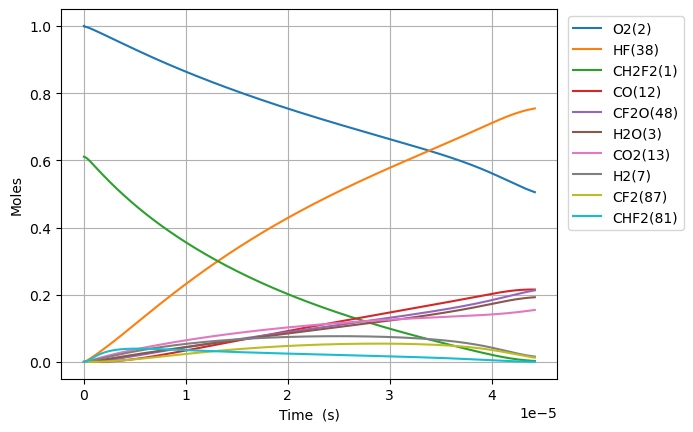

Values plotted in this chart, from the file beside it:
Time (s), Volume (m^3), N2, Ne, CH2F2(1), O2(2), H2O(3), OH(4), H(5), O(6), H2(7), HO2(10), H2O2(11), CO(12), CO2(13), HCO(14), CH2O(19), F(37), HF(38), CHF(40), CHF3(41), CF2(42), CF3(44), CHFO(46)
0.0, 0.4298, 3.76, 0.0, 0.6107, 1.0, 0.0, 0.0, 0.0, 0.0, 0.0, 0.0, 0.0, 0.0, 0.0, 0.0, 0.0, 0.0, 0.0, 0.0, 0.0, 0.0, 0.0, 0.0
5.154420375725264e-23, 0.4298, 3.76, 0.0, 0.6107, 1, 8.947958999208452e-54, 3.2795472754971467e-38, 4.4010640808128616e-32, 1.688636394913071e-26, 8.611470617770016e-23, 8.469671773504819e-21, 4.467376217069974e-39, 7.623154469644408e-55, 1.8667472555315085e-49, 1.3692789104583866e-63, 2.0081716525202852e-76, 1.5538711736277008e-24, 5.252925264951092e-19, 2.0301613378549606e-38, 1.1693995821856472e-41, 1.2287121483490966e-43, 5.964417211103292e-62, 4.598895450835572e-38
1.4432377052030739e-22, 0.4298, 3.76, 0.0, 0.6107, 1, 1.0623016923866608e-52, 1.9808465544015615e-37, 1.2366641665319378e-31, 4.728181905777721e-26, 2.4112117729756044e-22, 2.3715080965813472e-20, 2.698295235110262e-38, 9.05020898636185e-54, 2.2162023417669948e-48, 1.6256079224959847e-62, 6.312667289332942e-75, 4.3508392861575826e-24, 1.4708190741863056e-18, 1.2262174480643945e-37, 7.063173476401301e-41, 7.421421376028474e-43, 7.66027953965223e-61, 2.7777328523046826e-37
3.298829040464169e-22, 0.4298, 3.76, 0.0, 0.6107, 1, 1.042974100949699e-51, 9.536923477164998e-37, 2.847244579050587e-31, 1.0807272927591511e-25, 5.51134119537281e-22, 5.420589935043075e-20, 1.2991130039239465e-37, 8.885548849817555e-53, 2.1758806010474918e-47, 1.5960314980296393e-61, 1.408236694783991e-73, 9.94477551121743e-24, 3.3618721695686984e-18, 5.903709170482209e-37, 3.4006139849958548e-40, 3.57309492739907e-42, 7.774763967077178e-60, 1.3373587971029807e-36
7.010011710986359e-22, 0.4298, 3.76, 0.0, 0.6107, 1, 9.224987809865114e-51, 4.1650250399013186e-36, 6.13826498655727e-31, 2.296545497155705e-25, 1.171160004016722e-21, 1.151875361196651e-19, 5.673567795678847e-37, 7.859167332024673e-52, 1.924541750562694e-46, 1.4116717855248013e-60, 2.637410213950455e-72, 2.1132647961337455e-23, 7.143978360333484e-18, 2.5783048990757824e-36, 1.485137469375766e-39, 1.560464428403247e-41, 6.97750806804056e-59, 5.840597222561141e-36
1.443237705203074e-21, 0.4298, 3.76, 0.0, 0.6107, 1, 7.754158101444727e-50, 1.7388159654865365e-35, 1.2999744131448173e-30, 4.728181906083996e-25, 2.4112117729756042e-21, 2.3715080965813313e-19, 2.3686028702904847e-36, 6.606103692922467e-51, 1.6176933036873895e-45, 1.186595195338173e-59, 4.555422895495181e-71, 4.3508392861578815e-23, 1.4708190741863055e-17, 1.0763915413306844e-35, 6.200156584748252e-39, 6.514631810545964e-41, 5.9049885997140494e-58, 2.4383343680329895e-35
2.9277107734119498e-21, 0.4298, 3.76, 0.0, 0.6107, 1, 6.357327298129818e-49, 7.103630580769814e-35, 2.784045574074005e-30, 9.591454724481314e-25, 4.891315310893369e-21, 4.810773567350664e-19, 9.676515581222119e-36, 5.4160829314319e-50, 1.3262827072755191e-44, 9.728424321980955e-59, 7.568865863122784e-70, 8.825988266206684e-23, 2.9836615504922194e-17, 4.397410664247228e-35, 2.5329662709973574e-38, 2.661439661809277e-40, 4.8571731389382135e-57, 9.961391502327622e-35
5.896656909829702e-21, 0.4298, 3.76, 0.0, 0.6107, 1, 5.148328470972723e-48, 2.8714010580919897e-34, 6.199289223736376e-30, 1.9318000363438886e-24, 9.851522386728898e-21, 9.689304508889217e-19, 3.911402312103078e-35, 4.3860843793063745e-49, 1.0740581225528134e-43, 7.878330242337914e-58, 1.2339131876163809e-68, 1.7776286226306398e-22, 6.009346503104048e-17, 1.777503699036127e-34, 1.0238654653834452e-37, 1.075796464062097e-39, 3.9398101673831332e-56, 4.026553714187969e-34
1.1834549182665206e-20, 0.4298, 3.76, 0.0, 0.6107, 1, 4.143822648064469e-47, 1.154577736629273e-33, 1.4818181834276795e-29, 3.8771091650005794e-24, 1.9771936538399952e-20, 1.9446366391965867e-18, 1.572757666724269e-34, 3.5303022891831715e-48, 8.644954179750624e-43, 6.341165578216954e-57, 1.9927707188661756e-67, 3.5676882146514286e-22, 1.2060716408327701e-16, 7.147264196371032e-34, 4.116918005067586e-37, 4.32573026674359e-39, 3.1736366341482905e-55, 1.619059539048294e-33
2.3710333728336216e-20, 0.4298, 3.76, 0.0, 0.6107, 1, 3.32515670651178e-46, 4.630373121807566e-33, 3.920958830021795e-29, 7.767727425774661e-24, 3.9612764841742064e-20, 3.896049015811736e-18, 6.30746167662312e-34, 2.832845256397738e-47, 6.937031289047999e-42, 5.088386023768209e-56, 3.203318831878449e-66, 7.147807398696387e-22, 2.4163456218775013e-16, 2.8663726119486895e-33, 1.651068253690204e-36, 1.7348113099768994e-38, 2.5476566836888428e-54, 6.493152893660649e-33
4.746190281967823e-20, 0.4298, 3.76, 0.0, 0.6107, 1, 2.6641717282026755e-45, 1.854564438847557e-32, 1.1660688621152227e-28, 1.5548963961165634e-23, 7.929442144842627e-20, 7.798873769041311e-18, 2.526274625190279e-33, 2.2697234769245014e-46, 5.55806666153971e-41, 4.076900844229516e-55, 5.137249957829059e-65, 1.4308045766799824e-21, 4.836893583966961e-16, 1.1480441367948429e-32, 6.61288494104299e-36, 6.948293967635586e-38, 2.041630693626529e-53, 2.6006479680295143e-32
9.496504100236227e-20, 0.4298, 3.76, 0.0, 0.6107, 1, 2.1329573137335791e-44, 7.423090892432791e-32, 3.8585942195166523e-28, 3.111143708731882e-23, 1.5865773466179463e-19, 1.5604523275497576e-17, 1.0111682162437588e-32, 1.817158870583575e-45, 4.44983287169531e-40, 3.2639996053963117e-54, 8.229164325745135e-64, 2.8628522503060792e-21, 9.677989508145879e-16, 4.595168436543936e-32, 2.6468773439687567e-35, 2.781128364707649e-37, 1.63470797288462e-52, 1.040936935631739e-31
1.8997131736773034e-19, 0.4298, 3.76, 0.0, 0.6107, 1, 1.707014101387178e-43, 2.9702032614426335e-31, 1.3821962531008572e-27, 6.223638356111013e-23, 3.1738436108853107e-19, 3.121582228839855e-17, 4.0459899725686406e-32, 1.454279368146479e-44, 3.56121869238876e-39, 2.6121916800529455e-53, 1.3174319457874217e-62, 5.7269475975799095e-21, 1.9360181356503695e-15, 1.8386659230226842e-31, 1.0590957093269601e-34, 1.112813604617252e-36, 1.3083280013732287e-51, 4.165103625671359e-31
3.7998387009846647e-19, 0.4298, 3.76, 0.0, 0.6107, 1, 1.365870638041718e-42, 1.1882747142823808e-30, 5.206196954065017e-27, 1.244862773946325e-22, 6.348376139420029e-19, 6.243842031415428e-17, 1.6186594480711053e-31, 1.1636444504033092e-43, 2.849516027512458e-38, 2.0901502266854915e-52, 2.1085038390463042e-61, 1.1455138292214118e-20, 3.8724565053219235e-15, 7.35586095942366e-31, 4.237072479012967e-34, 4.451979039082727e-36, 1.0468871015013961e-50, 1.666312665525999e-30
7.600089755599387e-19, 0.4298, 3.76, 0.0, 0.6107, 1, 1.0928002664579812e-41, 4.7534857141941875e-30, 2.0179506510577668e-26, 2.4898606860543637e-22, 1.2697441196489426e-18, 1.2488361636548077e-16, 6.475164747889422e-31, 9.310039521234984e-43, 2.279829274536024e-37, 1.672278950640572e-51, 3.374096410331708e-60, 2.291151968182872e-20, 7.745333244665e-15, 2.9425838542807276e-30, 1.694966929766485e-33, 1.7809365500238283e-35, 8.37599571599718e-50, 6.665793131232458e-30
1.5200591864828832e-18, 0.4298, 3.76, 0.0, 0.6107, 1, 8.742817212625705e-41, 1.901471667930079e-29, 7.942735824131004e-26, 4.979856652020806e-22, 2.5395571310628054e-18, 2.4977400846739406e-16, 2.5901712940227575e-30, 7.44838520314146e-42, 1.823950005204932e-36, 1.3378866704606816e-50, 5.39894652514724e-59, 4.582428246244269e-20, 1.5491086723351017e-14, 1.1770814375129371e-29, 6.780143605190029e-33, 7.124036078772464e-35, 6.701156154900283e-49, 2.6664257501680116e-29
3.0401596083287722e-18, 0.4298, 3.76, 0.0, 0.6107, 1, 6.99441986243372e-40, 7.606041503657149e-29, 3.1512799216856107e-25, 9.95984915095516e-22, 5.079183153890465e-18, 4.995547926682619e-16, 1.0360895969524745e-29, 5.958849600856252e-41, 1.4591946392252937e-35, 1.0703347391691053e-49, 8.638628339057442e-58, 9.164980802920965e-20, 3.098259368072255e-14, 4.708421543302842e-29, 2.712112620265951e-32, 2.849672407936127e-34, 5.3610687609158316e-48, 1.0665919999775277e-28
6.08036045202055e-18, 0.4298, 3.76, 0.0, 0.6107, 1, 5.5956024165910983e-39, 3.0424476198674734e-28, 1.2553489818458734e-24, 1.9919836416829777e-21, 1.015843519954552e-17, 9.99116361058162e-16, 4.144400546829615e-29, 4.767136256945272e-40, 1.16736956543938e-34, 8.562779496197619e-49, 1.3822056694147975e-56, 1.833008591848997e-19, 6.19656075954635e-14, 1.8833877760974618e-28, 1.0848560838288597e-31, 1.1398805582907648e-33, 4.288912544446551e-47, 4.266411400029148e-28
1.2160762139404107e-17, 0.4298, 3.76, 0.0, 0.6107, 1, 4.476508686226583e-38, 1.2169852930488727e-27, 5.011069848169056e-24, 3.9839820020603e-21, 2.031693929085457e-17, 1.9982394977906207e-15, 1.6577686505394863e-28, 3.813731636479647e-39, 9.339011937715636e-34, 6.850264182824508e-48, 2.2115492521887462e-55, 3.6660296158490465e-19, 1.2393163542493705e-13, 7.533589421757608e-28, 4.339446406748718e-31, 4.559545421320296e-33, 3.431153050161487e-46, 1.7065732400037638e-27
2.432156551417122e-17, 0.4298, 3.76, 0.0, 0.6107, 1, 3.581217877588175e-37, 4.8679539935741065e-27, 2.002362712610819e-23, 7.967982351624836e-21, 4.063394747346846e-17, 3.996485771066173e-15, 6.631091465540123e-28, 3.050994362012501e-38, 7.471231712077239e-33, 5.480227504591879e-47, 3.5384951814051756e-54, 7.332071667394164e-19, 2.4786369108385085e-13, 3.013443431909313e-27, 1.7357829769080414e-30, 1.8238228044270044e-32, 2.7449316462515293e-45, 6.826310319475237e-27
4.8643172263705445e-17, 0.4298, 3.76, 0.0, 0.6107, 1, 2.8649790373443295e-36, 1.9471844266259596e-26, 8.005320384250594e-23, 1.593599756599578e-20, 8.126796383867936e-17, 7.992978316859816e-15, 2.6524399586797342e-27, 2.440799111434269e-37, 5.976994228279287e-32, 4.384188345307573e-46, 5.661606137944975e-53, 1.4664155784664665e-18, 4.957278024015451e-13, 1.2053789051792152e-26, 6.94314073535569e-30, 7.295300475573045e-32, 2.1959489998533403e-44, 2.730527599235863e-26
9.72863857627739e-17, 0.4298, 3.76, 0.0, 0.6107, 1, 2.291985706104691e-35, 7.788745484241933e-26, 3.201302057521661e-22, 3.1872086055723644e-20, 1.6253599656903372e-16, 1.5985963405417257e-14, 1.0609766577918033e-26, 1.952640738977071e-36, 4.781598916218672e-31, 3.507353018166405e-45, 9.058583283977045e-52, 2.932832407592827e-18, 9.914560250364e-13, 4.8215186837297944e-26, 2.777258059125239e-29, 2.9181220306488017e-31, 1.7567606736594686e-43, 1.0922117336237816e-25
1.945728127609108e-16, 0.4298, 3.76, 0.0, 0.6107, 1, 1.8335904867649937e-34, 3.1155014447188307e-25, 1.2803556021572394e-21, 6.374449527927119e-20, 3.2507206202947306e-16, 3.197193357041277e-14, 4.243907978421785e-26, 1.5621131728717433e-35, 3.8252805306460866e-30, 2.805883039725142e-44, 1.4493751657283488e-50, 5.865666088535819e-18, 1.9829124703039748e-12, 1.928608084638873e-25, 1.1109035761966092e-28, 1.1672491714199799e-30, 1.4054091294540754e-42, 4.368848319473553e-25
2.9185923975904767e-16, 0.4298, 3.76, 0.0, 0.6107, 1, 5.242925337157828e-34, 6.620444508949318e-25, 2.7206523896395383e-21, 9.561713674705845e-20, 4.876081274896435e-16, 4.795790372328889e-14, 9.018305294692966e-26, 4.466667782812576e-35, 1.0937912524149086e-29, 8.023071898912096e-44, 5.525664633105342e-50, 8.798499792170317e-18, 2.974368915569415e-12, 4.0982925599054493e-25, 2.3606703192536496e-28, 2.480404703587719e-30, 4.078704464216446e-42, 9.283803540692315e-25
3.8914566675718457e-16, 0.4298, 3.76, 0.0, 0.6107, 1, 1.1058852464248886e-33, 1.129370522428006e-24, 4.641020566690538e-21, 1.2749001045923327e-19, 6.501441929495452e-16, 6.394387386404565e-14, 1.5384168605464231e-25, 9.42149648254669e-35, 2.307122647284087e-29, 1.6922981845708664e-43, 1.486686704419697e-49, 1.1731333518497552e-17, 3.965825360832721e-12, 6.991205292617615e-25, 4.027026034690455e-28, 4.231278791643939e-30, 8.716824439271579e-42, 1.5837077394199686e-24
5.837185207534584e-16, 0.4298, 3.76, 0.0, 0.6107, 1, 3.0205175259640318e-33, 2.338220125203216e-24, 9.608455074694849e-21, 1.9123630294739986e-19, 9.752163238687202e-16, 9.591581411711579e-14, 3.185096847609793e-25, 2.5733030300739386e-34, 6.301467791070806e-29, 4.6221908506650765e-43, 6.012850915070308e-49, 1.7597001024414306e-17, 5.9487382513543214e-12, 1.4474403193243296e-24, 8.337446277074713e-28, 8.760325594371398e-30, 2.4417649739029454e-41, 3.2788658614590465e-24
7.782913747497322e-16, 0.4298, 3.76, 0.0, 0.6107, 1, 6.319936505832099e-33, 3.9767030289828344e-24, 1.6341283289191522e-20, 2.5498344948223886e-19, 1.3002884547869105e-15, 1.2788775432561872e-13, 5.417015640689881e-25, 5.384210870991696e-34, 1.3184778785829507e-28, 9.671168566936431e-43, 1.6286749821921315e-48, 2.3462668613790586e-17, 7.931651141868073e-12, 2.4617169326129e-24, 1.4179812746989408e-27, 1.4899019575882475e-29, 5.206564710074931e-41, 5.576492173439524e-24
1.1674370827422797e-15, 0.4298, 3.76, 0.0, 0.6107, 1, 1.9956441330427072e-32, 8.664440561638126e-24, 3.56038755085902e-20, 3.8248054694878447e-19, 1.9504327166200773e-15, 1.918316345962817e-13, 1.1802572895588622e-24, 1.700167840366233e-33, 4.163346693381358e-28, 3.0538559438336605e-42, 8.167353987046161e-48, 3.519400406664604e-17, 1.1897476922869804e-11, 5.363579397143502e-24, 3.0894921602311204e-27, 3.24619259067401e-29, 1.6821633854792546e-40, 1.2150039732478796e-23
1.5565827907348273e-15, 0.4298, 3.76, 0.0, 0.6107, 1, 4.539171889638864e-32, 1.5211867766783333e-23, 6.250800555070917e-20, 5.099813411857636e-19, 2.6005769784490244e-15, 2.5577551467403536e-13, 2.0721346690837055e-24, 3.867094332972275e-33, 9.469685172309014e-28, 6.946105778147059e-42, 2.450324087354724e-47, 4.69253398808764e-17, 1.586330270383756e-11, 9.416640672816832e-24, 5.424108683539029e-27, 5.699221783407518e-29, 3.865070532022338e-40, 2.1331381506905257e-23
2.3348742067199227e-15, 0.4298, 3.76, 0.0, 0.6107, 1, 1.5155404671566798e-31, 3.391154200362804e-23, 1.3934648981813544e-19, 7.649940711113793e-19, 3.9008655020943364e-15, 3.836632742481501e-13, 4.619355462731734e-24, 1.2911429222106103e-32, 3.161732178306681e-27, 2.319159650465097e-41, 1.2677020958397477e-46, 7.038801259886035e-17, 2.3794954265670663e-11, 2.0992269951072208e-23, 1.2091823198054038e-26, 1.2705124985050108e-28, 1.3020280790896817e-39, 4.755348907689813e-23
3.891457038690113e-15, 0.4298, 3.76, 0.0, 0.6107, 1, 7.126496711235689e-31, 9.373619584081405e-23, 3.8516782104458233e-19, 1.275064108436488e-18, 6.501442549335496e-15, 6.39438791070228e-13, 1.2768439181170269e-23, 6.071274466753444e-32, 1.4867248338497673e-26, 1.0905247625909927e-40, 1.036034825502053e-45, 1.1731336239664343e-16, 3.965825738892716e-11, 5.802509071753958e-23, 3.34232145858723e-26, 3.5118448838933873e-28, 6.154528554774774e-39, 1.314434088650828e-22
7.004622702630494e-15, 0.4298, 3.76, 0.0, 0.6107, 1, 4.261720263543064e-30, 3.031133835967049e-22, 1.2454870003977571e-18, 2.295382543455482e-18, 1.170259664362699e-14, 1.1509898154073666e-12, 4.12884599073882e-23, 3.630633772946977e-31, 8.890641680183928e-26, 6.521338203480192e-40, 1.1480466864429468e-44, 2.1116407946528231e-16, 7.138486363380088e-11, 1.8763190664835187e-22, 1.0807844497605434e-25, 1.1356018775233353e-27, 3.68845609599269e-38, 4.250398784460902e-22
1.3230954030511255e-14, 0.4298, 3.76, 0.0, 0.6107, 1, 2.9296801029117047e-29, 1.08080999979646e-21, 4.440874102313094e-18, 4.336732895935937e-18, 2.2104904831503213e-14, 2.1740918268532133e-12, 1.4721733451843914e-22, 2.4957725843094253e-30, 6.111608719063761e-25, 4.482873547337217e-39, 1.5135488055265516e-43, 3.988655836653888e-16, 1.34838076116991e-10, 6.690166750010572e-22, 3.853624119803433e-25, 4.0490783190696665e-27, 2.537362500820859e-37, 1.5155139296236426e-21
2.568361668627278e-14, 0.4298, 3.76, 0.0, 0.6107, 1, 2.1696247835457093e-28, 4.072158238586495e-21, 1.6730739239507965e-17, 8.422287739679698e-18, 4.2909521204881006e-14, 4.220295700834486e-12, 5.546336397572993e-22, 1.848178775591914e-29, 4.5257884107460174e-24, 3.3196311988499826e-38, 2.191970456834422e-42, 7.742688736697232e-16, 2.6174450105714153e-10, 2.5204852926484565e-21, 1.451832798237237e-24, 1.5254678184401733e-26, 1.8793769578097186e-36, 5.709619454319824e-21
5.0588941997795825e-14, 0.4298, 3.76, 0.0, 0.6107, 1, 1.6695539287635868e-27, 1.579998755663172e-20, 6.490687985255046e-17, 1.6604815305515632e-17, 8.451875394575743e-14, 8.31270285319995e-12, 2.1517023571245482e-21, 1.4220302715174766e-28, 3.482239034890626e-23, 2.5541326823902788e-37, 3.3343355171959226e-41, 1.525076590882803e-15, 5.155573508325239e-10, 9.778226500848487e-21, 5.632388226028929e-24, 5.91804510157013e-26, 1.4461193596829126e-35, 2.2150477907756403e-20
1.0039959262084192e-13, 0.4298, 3.76, 0.0, 0.6107, 1, 1.3100663888498496e-26, 6.224658797790272e-20, 2.5564479687156754e-16, 3.3015552353248456e-17, 1.6773721943294974e-13, 1.64975147759089e-11, 8.474786737510995e-21, 1.11557759742089e-27, 2.731797248122142e-22, 2.0036040653637965e-36, 5.201722705288317e-40, 3.0266966604116243e-15, 1.0231830499636127e-09, 3.851292899549894e-20, 2.2183963639449814e-23, 2.330898254428532e-25, 1.1344930327510658e-34, 8.724279701230253e-20
1.50210243243888e-13, 0.4298, 3.76, 0.0, 0.6107, 1, 4.140750672807806e-26, 1.3936134024774332e-19, 5.722301037002419e-16, 4.9487212146864574e-17, 2.509556849651984e-13, 2.4682323523069718e-11, 1.8969799776615198e-20, 3.525471750777262e-27, 8.633068915301193e-22, 6.331612135717558e-36, 2.2837943771406218e-39, 4.5283230227208574e-15, 1.5308087485351335e-09, 8.620657938614708e-20, 4.9656156038837616e-23, 5.217422592960402e-25, 3.5852592263616165e-34, 1.9528256210243603e-19
2.000208938669341e-13, 0.4298, 3.76, 0.0, 0.6107, 1, 9.428864605179623e-26, 2.4716319305077044e-19, 1.0146626232774149e-15, 6.601981358076633e-17, 3.341741505953215e-13, 3.2867129095354656e-11, 3.363674053317992e-20, 8.026610890230924e-27, 1.9655291967281166e-21, 1.4415007734016117e-35, 6.653442389705532e-39, 6.029955835190748e-15, 2.0384344465470865e-09, 1.5285916016366484e-19, 8.804896178253125e-23, 9.251367547125895e-25, 8.162741706819234e-34, 3.4626973916518163e-19
2.996421951130263e-13, 0.4298, 3.76, 0.0, 0.6107, 1, 3.1643990710695124e-25, 5.549330911001756e-19, 2.2770682552684964e-15, 9.926794594403962e-17, 5.006110824416107e-13, 4.9236730719019124e-11, 7.548639782424005e-20, 2.6927439592817916e-26, 6.593873217406809e-21, 4.835489861856537e-35, 3.4138406435542737e-38, 9.0332416819124e-15, 3.0536858408922893e-09, 3.4304100613086507e-19, 1.9759638755684596e-22, 2.0761463465103757e-24, 2.7384158573066683e-33, 7.770861186743389e-19
3.992634963591185e-13, 0.4298, 3.76, 0.0, 0.6107, 1, 7.370155955487196e-25, 9.856974132944488e-19, 4.042860265558403e-15, 1.327600901437171e-16, 6.670480153652842e-13, 6.560631965190981e-11, 1.3402374799584358e-19, 6.269547273594115e-26, 1.535253912491934e-20, 1.1257703135551508e-34, 1.035105944409914e-37, 1.2036555372944261e-14, 4.068937232999222e-09, 6.0905832015408e-19, 3.5082620463575485e-22, 3.686111069091574e-24, 6.375889523021666e-33, 1.3796916452159242e-18
4.988847976052107e-13, 0.4298, 3.76, 0.0, 0.6107, 1, 1.418462413189177e-24, 1.5396093704337625e-18, 6.312037099910304e-15, 1.6649639892200954e-16, 8.334849497934905e-13, 8.197589589946109e-11, 2.0924877935670078e-19, 1.2062565949464827e-25, 2.9538082587000436e-20, 2.1658230991339746e-34, 2.4414414112615738e-37, 1.5039898180993095e-14, 5.084188622867886e-09, 9.509109422111931e-19, 5.477383732986267e-22, 5.7550227419742144e-24, 1.2267173662406168e-32, 2.154086001988149e-18
5.985060988513028e-13, 0.4298, 3.76, 0.0, 0.6107, 1, 2.424944196458473e-24, 2.2168261993777252e-18, 9.084597162112312e-15, 2.0047702903452204e-16, 9.999218861646045e-13, 9.8345459467248e-11, 3.0116147986049405e-19, 2.0615213827285741e-25, 5.048112568123365e-20, 3.7011885203482586e-34, 4.940065788990053e-37, 1.804327141219468e-14, 6.0994400104982796e-09, 1.3685987079061177e-18, 7.8833285282666e-22, 8.28287296903573e-24, 2.0964903087532616e-32, 3.100268863481793e-18
7.977487013434872e-13, 0.4298, 3.76, 0.0, 0.6107, 1, 5.6506587867513534e-24, 3.941755775835982e-18, 1.613986106926413e-14, 2.6917183278581077e-16, 1.3327957663562269e-12, 1.310845485841272e-10, 5.350498437114987e-19, 4.800841541749498e-25, 1.1755896967059336e-19, 8.618103995231376e-34, 1.5084096209366413e-36, 2.405011397272926e-14, 8.129942779044268e-09, 2.4314790625047386e-18, 1.4005685948252026e-21, 1.4715358047825516e-23, 4.882281542830012e-32, 5.5079988973787666e-18
9.969913038356716e-13, 0.4298, 3.76, 0.0, 0.6107, 1, 1.0928664856324692e-23, 6.161743596300553e-18, 2.5208639225389276e-14, 3.3884575500196333e-16, 1.6656696594459334e-12, 1.6382358704709283e-10, 8.356887431353123e-19, 9.279500693960517e-25, 2.2722718705276974e-19, 1.6655646961837326e-33, 3.596714000643042e-36, 3.005709349965136e-14, 1.0160445538637192e-08, 3.797698069812577e-18, 2.187533107980553e-21, 2.2983499170182902e-23, 9.436925422288516e-32, 8.602879145038111e-18
1e-12, 0.4298, 3.76, 0.0, 0.6107, 1, 1.1026889900788977e-23, 6.199068004782659e-18, 2.5361016028944744e-14, 3.399053887874478e-16, 1.6706962773293457e-12, 1.6431796797221366e-10, 8.407401898454173e-19, 9.362817011188533e-25, 2.292673321795558e-19, 1.6805156128885715e-33, 3.6395614403663446e-36, 3.01478040026651e-14, 1.01911074842972e-08, 3.820653773931038e-18, 2.2007559773851244e-21, 2.3122422358770745e-23, 9.521655349341138e-32, 8.654880445250603e-18
1.196233906327856e-12, 0.4298, 3.76, 0.0, 0.6107, 1, 1.8801712508677593e-23, 8.878113062810562e-18, 3.629091820634243e-14, 4.0950011503420947e-16, 1.9985435691233795e-12, 1.9656257490299028e-10, 1.2030780767263532e-18, 1.5954882495261858e-24, 3.906848507524852e-19, 2.8633400405598905e-33, 7.357561971653983e-36, 3.606422098556624e-14, 1.2190948289277066e-08, 5.467254347817763e-18, 3.149226055603359e-21, 3.308722569209397e-23, 1.622557283945657e-31, 1.2384906870504679e-17
1.5947191113122248e-12, 0.4298, 3.76, 0.0, 0.6107, 1, 4.445647700857971e-23, 1.580514564799769e-17, 6.449592648287618e-14, 5.537552815049591e-16, 2.6642914525962354e-12, 2.620403989754907e-10, 2.138107652591367e-18, 3.7675327232622156e-24, 9.225374561372986e-19, 6.759425948246283e-33, 2.3417509411761407e-35, 4.8078962598386186e-14, 1.625195376369768e-08, 9.71637334951886e-18, 5.596795971963239e-21, 5.88011602116937e-23, 3.8314645332293173e-31, 2.201039413400004e-17
1.9932043162965935e-12, 0.4298, 3.76, 0.0, 0.6107, 1, 8.684754156125352e-23, 2.4733102789652766e-17, 1.0075478210229625e-13, 7.019475500944983e-16, 3.330039445350022e-12, 3.2751802116359284e-10, 3.3401377878061555e-18, 7.350457828866482e-24, 1.7998464995366623e-18, 1.3183860223470952e-32, 5.725795401041468e-35, 6.009442393783265e-14, 2.0312959202306194e-08, 1.5178825390417406e-17, 8.743275804452387e-21, 9.185661478950146e-23, 7.475215613772884e-31, 3.438443955775637e-17
2.790174726265331e-12, 0.4298, 3.76, 0.0, 0.6107, 1, 2.3878034420979874e-22, 4.863246446291421e-17, 1.9743362431818358e-13, 1.0101839429490244e-15, 4.661535872100948e-12, 4.5847266131890224e-10, 6.545196636714313e-18, 2.015480371358316e-23, 4.935002214378656e-18, 3.61282839768381e-32, 2.2317424403046977e-34, 8.412784358305064e-14, 2.843496997208721e-08, 2.974368635045088e-17, 1.7132955482943053e-20, 1.799899155895126e-22, 2.0497084401484547e-30, 6.737812133253042e-17
3.5871451362340685e-12, 0.4298, 3.76, 0.0, 0.6107, 1, 5.086927724869111e-22, 8.065771782944993e-17, 3.263266218246477e-13, 1.334290564068313e-15, 5.993033076658676e-12, 5.89426498235674e-10, 1.0818248420435126e-17, 4.2826252636244097e-23, 1.0485932742853217e-17, 7.67238795622299e-32, 6.094248673400058e-34, 1.081651568920622e-13, 3.6556980598620784e-08, 4.916175269588924e-17, 2.831824590578998e-20, 2.9748278325658805e-22, 4.355405430264403e-30, 1.1136578501839187e-16
5.181085956171543e-12, 0.4298, 3.76, 0.0, 0.6107, 1, 1.5410801908784976e-21, 1.6941188383458088e-16, 6.80751805087959e-13, 2.030439479357421e-15, 8.656030728076774e-12, 8.513317737521835e-10, 2.2568306140522132e-17, 1.2903914996290483e-22, 3.1593207769390515e-17, 2.308989041322881e-31, 2.7006316819139403e-33, 1.5625417104640835e-13, 5.280100142194886e-08, 1.0255716559965698e-16, 5.907558769504259e-20, 6.205298683912499e-22, 1.3123644482273255e-29, 2.32322394338496e-16
6.6156326941152704e-12, 0.4298, 3.76, 0.0, 0.6107, 0.9999, 3.223026426735696e-21, 2.778988923170784e-16, 1.109898668649001e-12, 2.712064895615037e-15, 1.1052733554333589e-11, 1.0870438031892496e-09, 3.6795832193151215e-17, 2.686437301893196e-22, 6.577002852694316e-17, 4.802186568953051e-31, 7.156970452491348e-33, 1.995543889217158e-13, 6.74206196730464e-08, 1.672101583614688e-16, 9.631800896360558e-20, 1.0116384564555223e-21, 2.7322794224261746e-29, 3.787810990230061e-16
8.050179432058998e-12, 0.4298, 3.76, 0.0, 0.6107, 0.9999, 5.833476407576963e-21, 4.1398146242448763e-16, 1.6434066913880624e-12, 3.4463736536885276e-15, 1.3449442435154972e-11, 1.3227532742573831e-09, 5.448355996576859e-17, 4.84042195199529e-22, 1.184987697799136e-16, 8.643966114611578e-31, 1.566222027290403e-32, 2.428777456286537e-13, 8.204023746003654e-08, 2.475862366290959e-16, 1.4261794880061343e-19, 1.4978046412113483e-21, 4.923231920563675e-29, 5.608577384324711e-16
9.484726170002725e-12, 0.4298, 3.76, 0.0, 0.6107, 0.9999, 9.58365227913945e-21, 5.781349618547586e-16, 2.281271146481185e-12, 4.233839672256618e-15, 1.5846158695985338e-11, 1.558460203323476e-09, 7.563145410985176e-17, 7.916713191631658e-22, 1.938005122684782e-16, 1.4123597642322048e-30, 3.016857601109392e-32, 2.8622818581042675e-13, 9.665985478292619e-08, 3.4368491864708727e-16, 1.979753247173247e-19, 2.0790032129484667e-21, 8.052558437067354e-29, 7.785513630282269e-16
1e-11, 0.4298, 3.76, 0.0, 0.6107, 0.9999, 1.1250137743723673e-20, 6.440405898344129e-16, 2.5358580573949185e-12, 4.529755857771983e-15, 1.670703557351412e-11, 1.6431229913745112e-09, 8.407218195002373e-17, 9.278375639522916e-22, 2.271300083884359e-16, 1.6546937360020934e-30, 3.729900468619703e-32, 3.018065679785903e-13, 1.0191106469424803e-07, 3.820403812003026e-16, 2.200700357487305e-19, 2.3109563880223954e-21, 9.437777035733884e-29, 8.65438618767579e-16
1.0919272907946453e-11, 0.4298, 3.76, 0.0, 0.6107, 0.9999, 1.468844986103616e-20, 7.708347296197938e-16, 3.0234873285466117e-12, 5.0749368426829784e-15, 1.8242883662214232e-11, 1.7941646066508218e-09, 1.0023947952033088e-16, 1.2079685641690813e-21, 2.9569572382678056e-16, 2.1529211133378467e-30, 5.304636476613967e-32, 3.296096529822997e-13, 1.1127947164172312e-07, 4.555057259504773e-16, 2.6239006294562946e-19, 2.7552090006335724e-21, 1.2287677623030462e-28, 1.031861030716748e-15
1.235381964589018e-11, 0.4298, 3.76, 0.0, 0.6107, 0.9999, 2.1366418872069103e-20, 9.925560757434663e-16, 3.8700505533534075e-12, 5.9701390286698075e-15, 2.0639618659174962e-11, 2.0298665004003003e-09, 1.28307601332805e-16, 1.7493720534867998e-21, 4.2820425942089875e-16, 3.1147817723220042e-30, 8.709131304988356e-32, 3.730260895327891e-13, 1.2589908803643595e-07, 5.830481833199782e-16, 3.358620983874671e-19, 3.526396871546414e-21, 1.7796103350982564e-28, 1.3207858067480228e-15
1.5222913121777635e-11, 0.4298, 3.76, 0.0, 0.6107, 0.9999, 4.0333052674985554e-20, 1.5249646040728551e-15, 5.876199491367886e-12, 7.924753768955943e-15, 2.54331240463487e-11, 2.5012628233373064e-09, 1.948239958149379e-16, 3.273253130924569e-21, 8.011378409803114e-16, 5.816695622825526e-30, 2.0190945679462747e-31, 4.599796350429001e-13, 1.551383194336481e-07, 8.852961622794279e-16, 5.099778407934641e-19, 5.353618509238677e-21, 3.3303466603171375e-28, 2.0054769785470962e-15
1.809200659766509e-11, 0.4298, 3.76, 0.0, 0.6107, 0.9999, 6.830340575439258e-20, 2.1791624449144887e-15, 8.299680894172138e-12, 1.010147424526188e-14, 3.022668545901644e-11, 2.972649299440068e-09, 2.7518036329718393e-16, 5.49483169038612e-21, 1.3447480027827835e-15, 9.745574169964017e-30, 4.056427061930932e-31, 5.471203392504835e-13, 1.8437754897464874e-07, 1.250425116300129e-15, 7.203222005757691e-19, 7.560467808062084e-21, 5.591709662378355e-28, 2.832617541892108e-15
2.0961100073552544e-11, 0.4298, 3.76, 0.0, 0.6107, 0.9998, 1.0715769617294247e-19, 2.9589510095631126e-15, 1.1140458034634218e-11, 1.2504090342717238e-14, 3.5020313497714005e-11, 3.444026054359092e-09, 3.693764334096356e-16, 8.545635106574444e-21, 2.0911713365800113e-15, 1.5127130221516662e-29, 7.368897391580323e-31, 6.344797003261504e-13, 2.1361677665953874e-07, 1.6784313582150834e-15, 9.668949693834556e-19, 1.0146745073136484e-20, 8.698180376759727e-28, 3.802200278025761e-15
... 868 more rows
